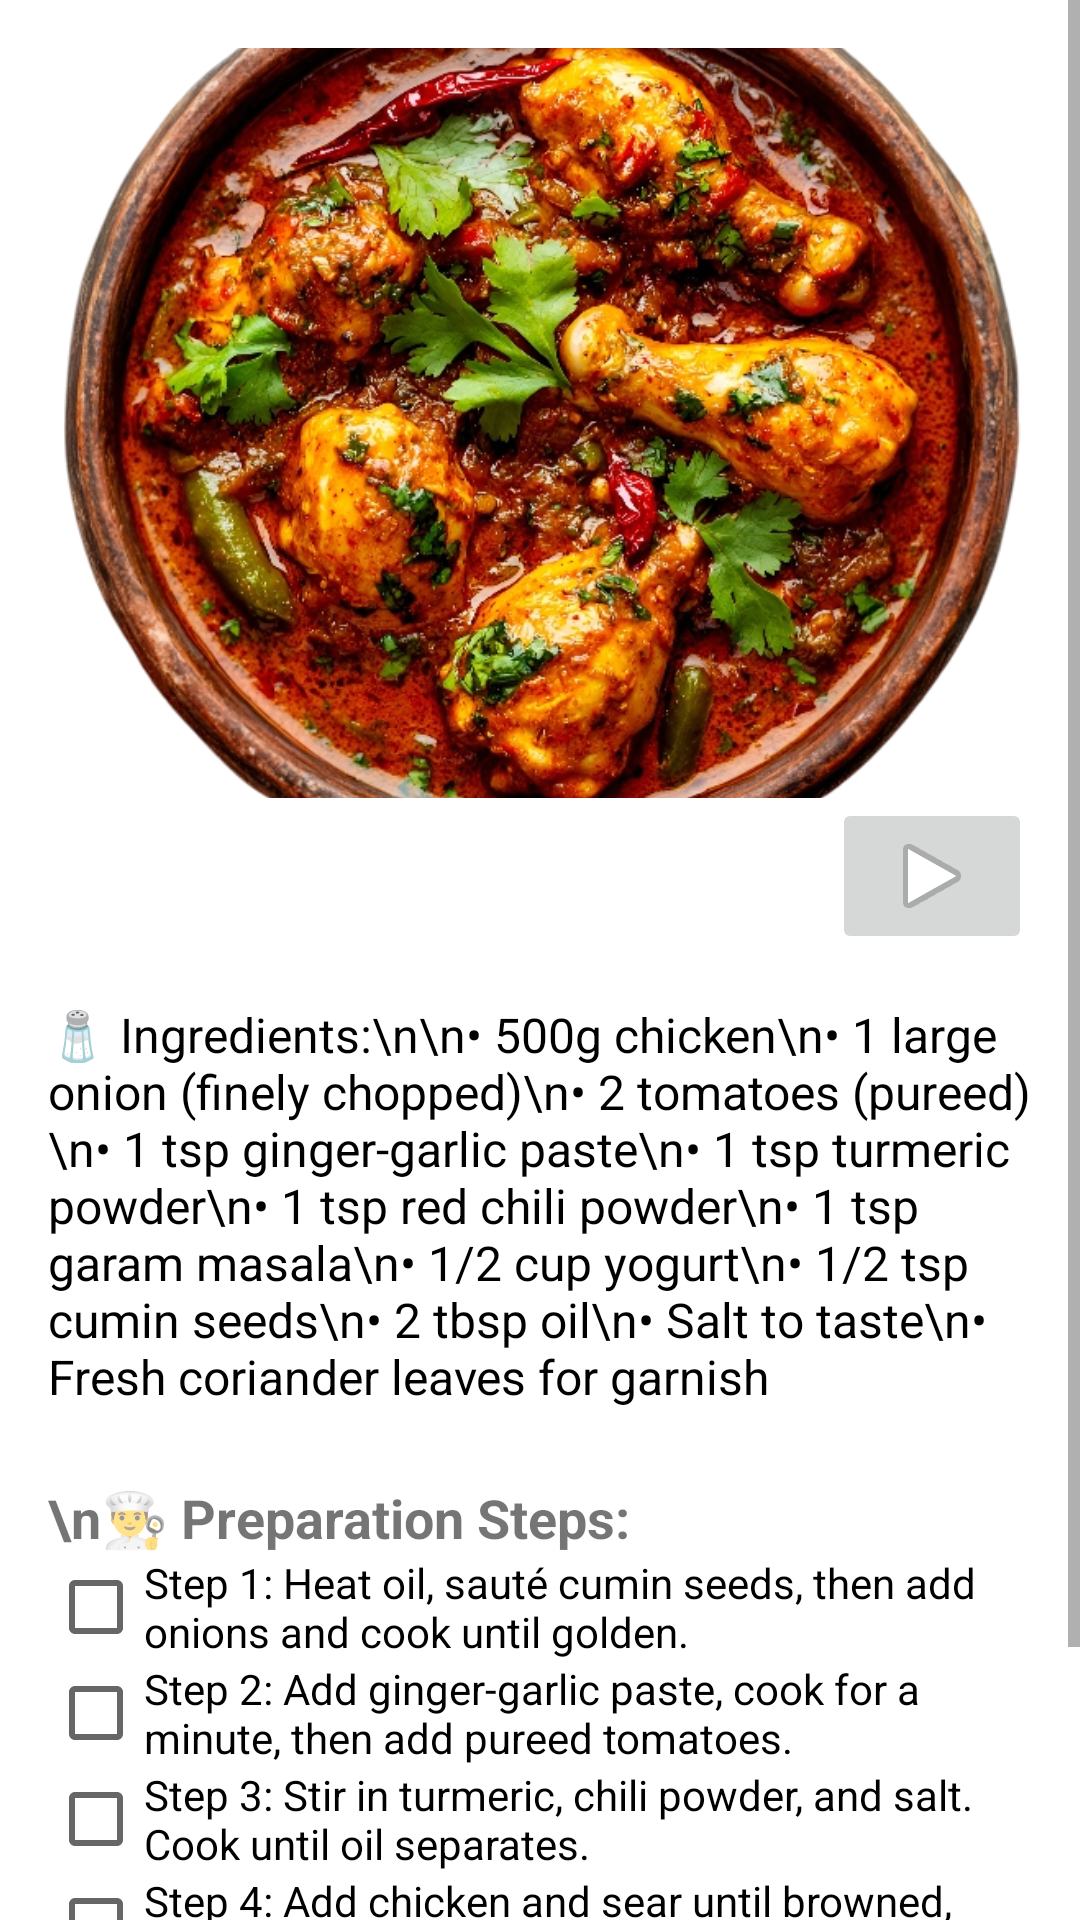

Android layout source for this screen:
<!-- AndroidManifest.xml: application theme Theme.MakeyourfoodKartik -->
<!-- res/layout/activity_chicken_curry.xml -->
<?xml version="1.0" encoding="utf-8"?>
<ScrollView xmlns:android="http://schemas.android.com/apk/res/android"
    android:layout_width="match_parent"
    android:layout_height="match_parent"
    xmlns:app="http://schemas.android.com/apk/res-auto">

    <LinearLayout
        android:orientation="vertical"
        android:layout_width="match_parent"
        android:layout_height="wrap_content"
        android:padding="16dp"
        android:background="@color/white"
        android:gravity="center_horizontal">

        
        <ImageView
            android:id="@+id/chicken_curry_image"
            android:layout_width="match_parent"
            android:layout_height="250dp"
            android:src="@drawable/chickencurry"
            android:scaleType="centerCrop"
            android:contentDescription="Chicken Curry" />
        <RelativeLayout xmlns:android="http://schemas.android.com/apk/res/android"
            android:layout_width="match_parent"
            android:layout_height="match_parent">

            <ImageButton
                android:id="@+id/imageButton"
                android:layout_width="200px"
                android:layout_height="wrap_content"
                app:srcCompat="@android:drawable/ic_media_play"
                android:layout_alignParentEnd="true"
                android:layout_alignParentTop="true" />

        </RelativeLayout>


        
        <TextView
            android:id="@+id/chicken_curry_ingredients"
            android:layout_width="match_parent"
            android:layout_height="wrap_content"
            android:text="🧂 Ingredients:\n\n• 500g chicken\n• 1 large onion (finely chopped)\n• 2 tomatoes (pureed)\n• 1 tsp ginger-garlic paste\n• 1 tsp turmeric powder\n• 1 tsp red chili powder\n• 1 tsp garam masala\n• 1/2 cup yogurt\n• 1/2 tsp cumin seeds\n• 2 tbsp oil\n• Salt to taste\n• Fresh coriander leaves for garnish"
            android:paddingTop="16dp"
            android:textSize="16sp"
            android:textColor="#000000" />

        
        <TextView
            android:layout_width="match_parent"
            android:layout_height="wrap_content"
            android:text="\n👨‍🍳 Preparation Steps:"
            android:textSize="18sp"
            android:textStyle="bold"
            android:paddingTop="24dp" />

        
        <CheckBox
            android:layout_width="wrap_content"
            android:layout_height="wrap_content"
            android:text="Step 1: Heat oil, sauté cumin seeds, then add onions and cook until golden." />

        <CheckBox
            android:layout_width="wrap_content"
            android:layout_height="wrap_content"
            android:text="Step 2: Add ginger-garlic paste, cook for a minute, then add pureed tomatoes." />

        <CheckBox
            android:layout_width="wrap_content"
            android:layout_height="wrap_content"
            android:text="Step 3: Stir in turmeric, chili powder, and salt. Cook until oil separates." />

        <CheckBox
            android:layout_width="wrap_content"
            android:layout_height="wrap_content"
            android:text="Step 4: Add chicken and sear until browned, then add yogurt and mix." />

        <CheckBox
            android:layout_width="wrap_content"
            android:layout_height="wrap_content"
            android:text="Step 5: Add water, cover, and cook for 20-25 mins until chicken is tender." />

        <CheckBox
            android:layout_width="wrap_content"
            android:layout_height="wrap_content"
            android:text="Step 6: Garnish with coriander leaves. Serve hot with rice or roti." />
    </LinearLayout>
</ScrollView>
<!-- resources referenced by this layout -->
<resources>
  <color name="white">#FFFFFF</color>
  <!-- drawable chickencurry: png bitmap (drawable, 692707 bytes) -->
  <style name="Theme.MakeyourfoodKartik" parent="Theme.AppCompat.DayNight.NoActionBar">
          
      </style>
</resources>
